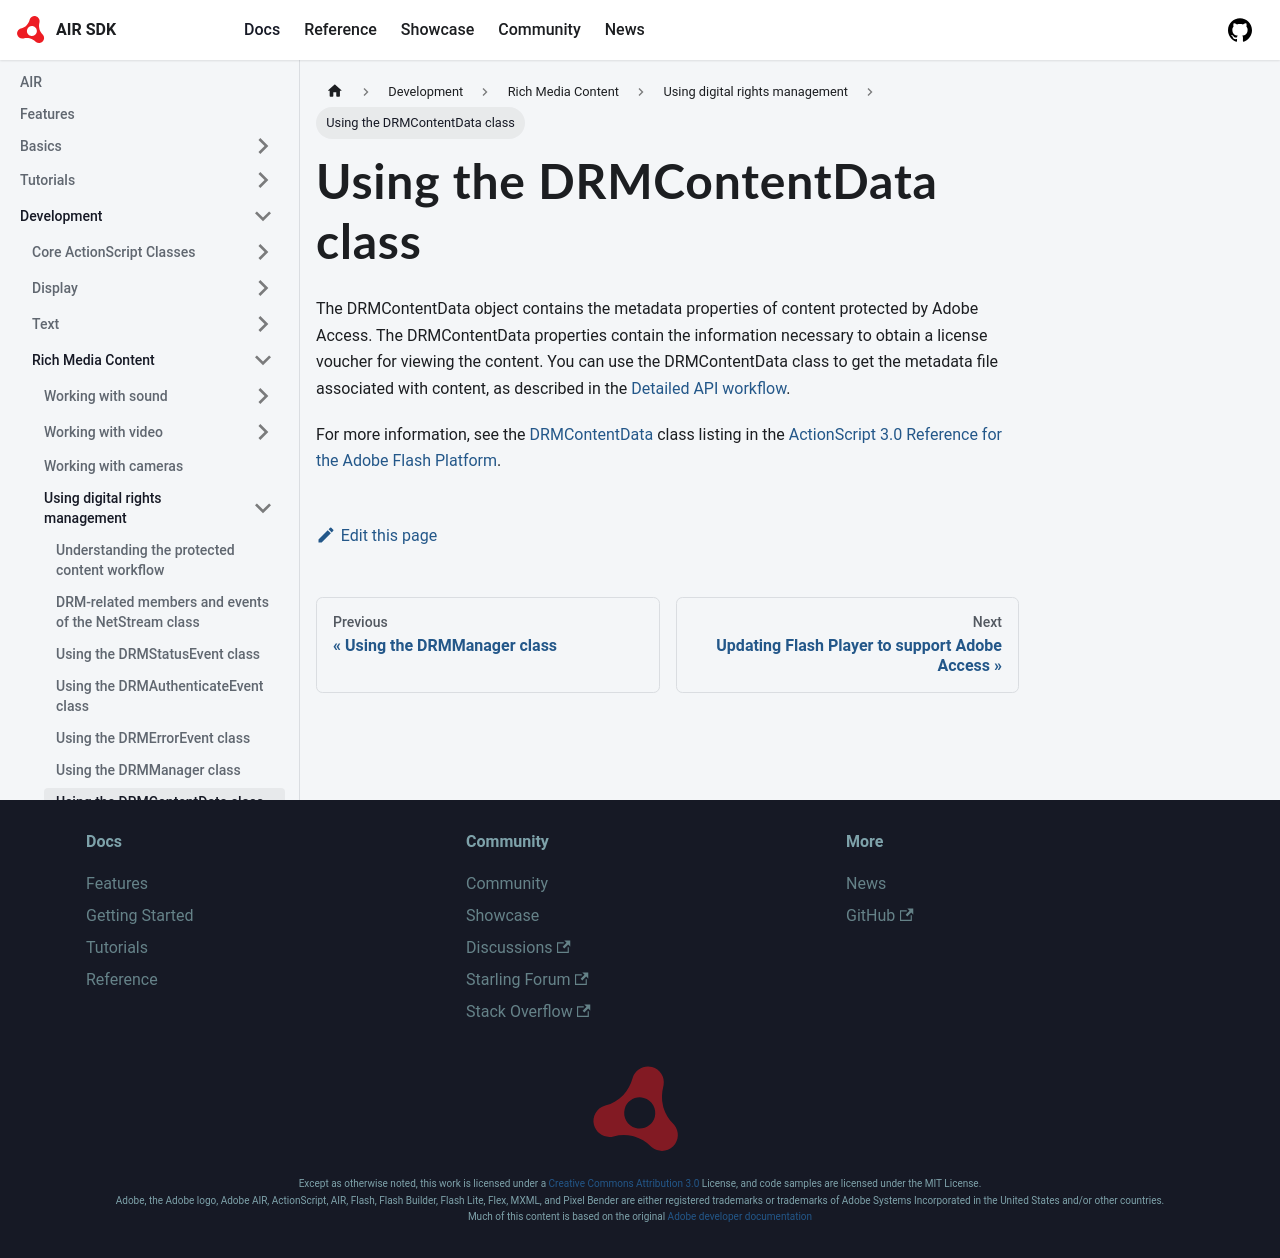

repository: airsdk/airsdk.dev · page: docs/development/rich-media-content/using-digital-rights-management/using-the-drmcontentdata-class.html · generator: docusaurus

---
sidebar_position: 7
---

# Using the DRMContentData class

The DRMContentData object contains the metadata properties of content protected
by Adobe Access. The DRMContentData properties contain the information necessary
to obtain a license voucher for viewing the content. You can use the
DRMContentData class to get the metadata file associated with content, as
described in the
[Detailed API workflow](./understanding-the-protected-content-workflow.md#detailed-api-workflow).

For more information, see the
[DRMContentData](https://airsdk.dev/reference/actionscript/3.0/flash/net/drm/DRMContentData.html)
class listing in the
[ActionScript 3.0 Reference for the Adobe Flash Platform](https://airsdk.dev/reference/actionscript/3.0/index.html).
